Run: headless pygame with SDL's dummy video driver; simulated clock (each Clock.tick advances the game by its frame time, no real sleeping); random seed 0; keys injected as events and as key.get_pressed() state; no mouse input.
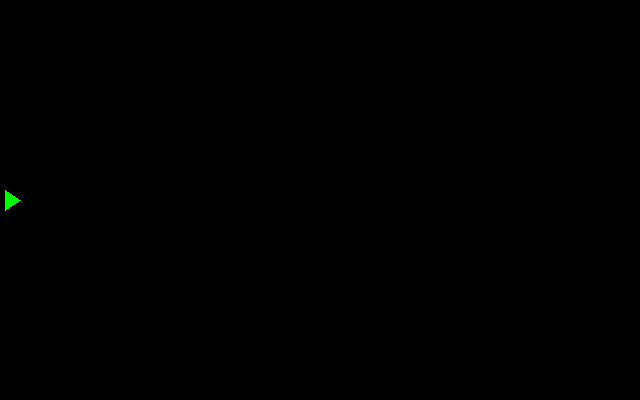
Frame 1 of 4 · flips 1–60 · no input
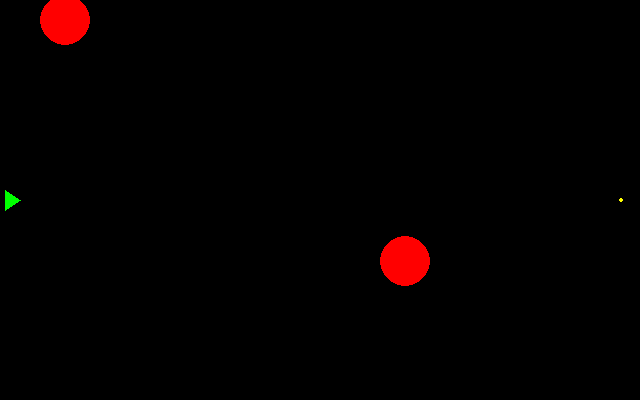
Frame 2 of 4 · flips 61–180 · tapped SPACE, RETURN · held RIGHT (→), D
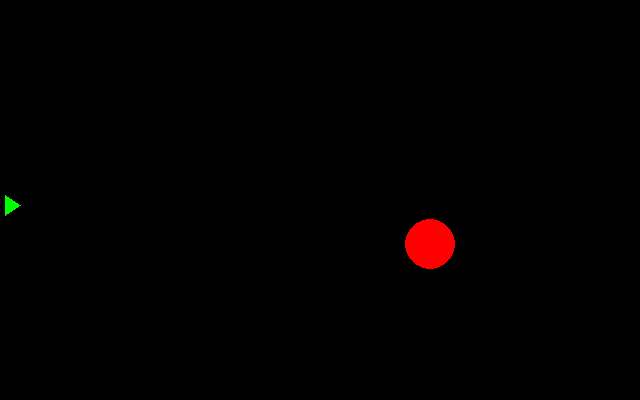
Frame 3 of 4 · flips 181–300 · held DOWN (↓), S
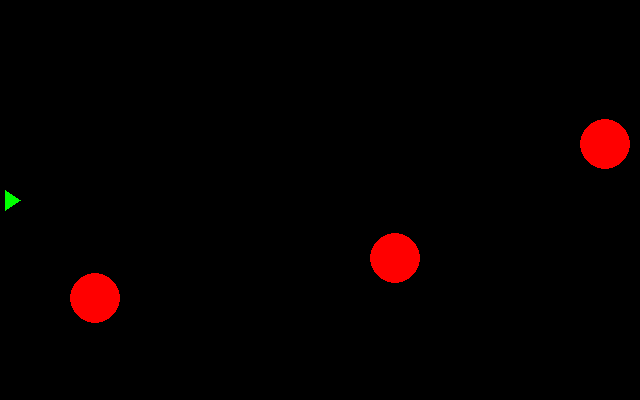
Frame 4 of 4 · flips 301–420 · held LEFT (←), A, UP (↑), W

The pygame program that drew these frames:

# Reminders
# * Final Project Design Document Due Next Monday
# * Quiz #10 Today (Classes)

# Class went a bit differently today.  Rather than writing the code,
# we played the game first and tried to understand what classes might
# be needed and what methods

# I will share the code at the end of class (on the class webpage, like always)



















from dataclasses import dataclass
import pygame
from pygame.locals import *
import random

@dataclass
class Player:

    y: int
    alive: bool


    def draw(self, surface):
        color = 'green'
        if not self.alive:
            color = 'gray'
        pygame.draw.polygon(surface,color,[(5,self.y-10),(20,self.y),(5,self.y+10)])

    def up(self):
        if self.alive:
            self.y -= 5

    def down(self):
        if self.alive:
            self.y += 5


@dataclass
class Enemy:

    x: int
    y: int
    rad: int

    def draw(self,surface):
        pygame.draw.circle(surface,'red',(self.x,self.y),self.rad)

    def move(self):
        self.x -= 5

    def destroy(self):
        self.x = -100


@dataclass
class Torpedo:

    x: int
    y: int

    def draw(self,surface):
        pygame.draw.circle(surface,'yellow',(self.x,self.y),2)

    def move(self):
        self.x += 5

    def destroy(self):
        self.x = 1000



def draw_all(surface, p, torp_list, enemy_list):
    surface.fill('black')

    p.draw(surface)

    for torp in torp_list:
        torp.draw(surface)

    for enemy in enemy_list:
        enemy.draw(surface)


    pygame.display.update()





def main():
    pygame.init()
    surface = pygame.display.set_mode((640, 400))

    p = Player(200, True)
    torp_list = []
    enemy_list = []

    counter = 0

    when = random.randint(15,100) # when to spawn next enemy



    running = True

    while running:
        draw_all(surface, p, torp_list,enemy_list)

        # The Event Queue!
        for event in pygame.event.get():
            if event.type == QUIT:
                running = False
            elif event.type == KEYDOWN:
                if event.key == K_SPACE:
                    if p.alive:
                        torp = Torpedo(21, p.y)
                        torp_list.append(torp)

                elif event.key == K_UP:
                    p.up()


                elif event.key == K_DOWN:
                    p.down()

        # Update State of Object!
        if p.alive:
            for torp in torp_list:
                torp.move()

            for enemy in enemy_list:
                enemy.move()

        # detect torpedo hitting enemy
        for torp in torp_list:
            for enemy in enemy_list:
                if (torp.x - enemy.x) ** 2 + (torp.y - enemy.y) ** 2 <= 25 ** 2:
                    torp.destroy()
                    enemy.destroy()

        for enemy in enemy_list:
            if (enemy.x - 20) ** 2 + (enemy.y - p.y) ** 2 <= 25 ** 2:
                p.alive = False

        #spawns enemies
        counter += 1
        if counter == when:
            when = random.randint(15,100)
            counter = 0
            enemy = Enemy(640, random.randint(0,400),25)
            enemy_list.append(enemy)


        pygame.time.delay(10)




main()
